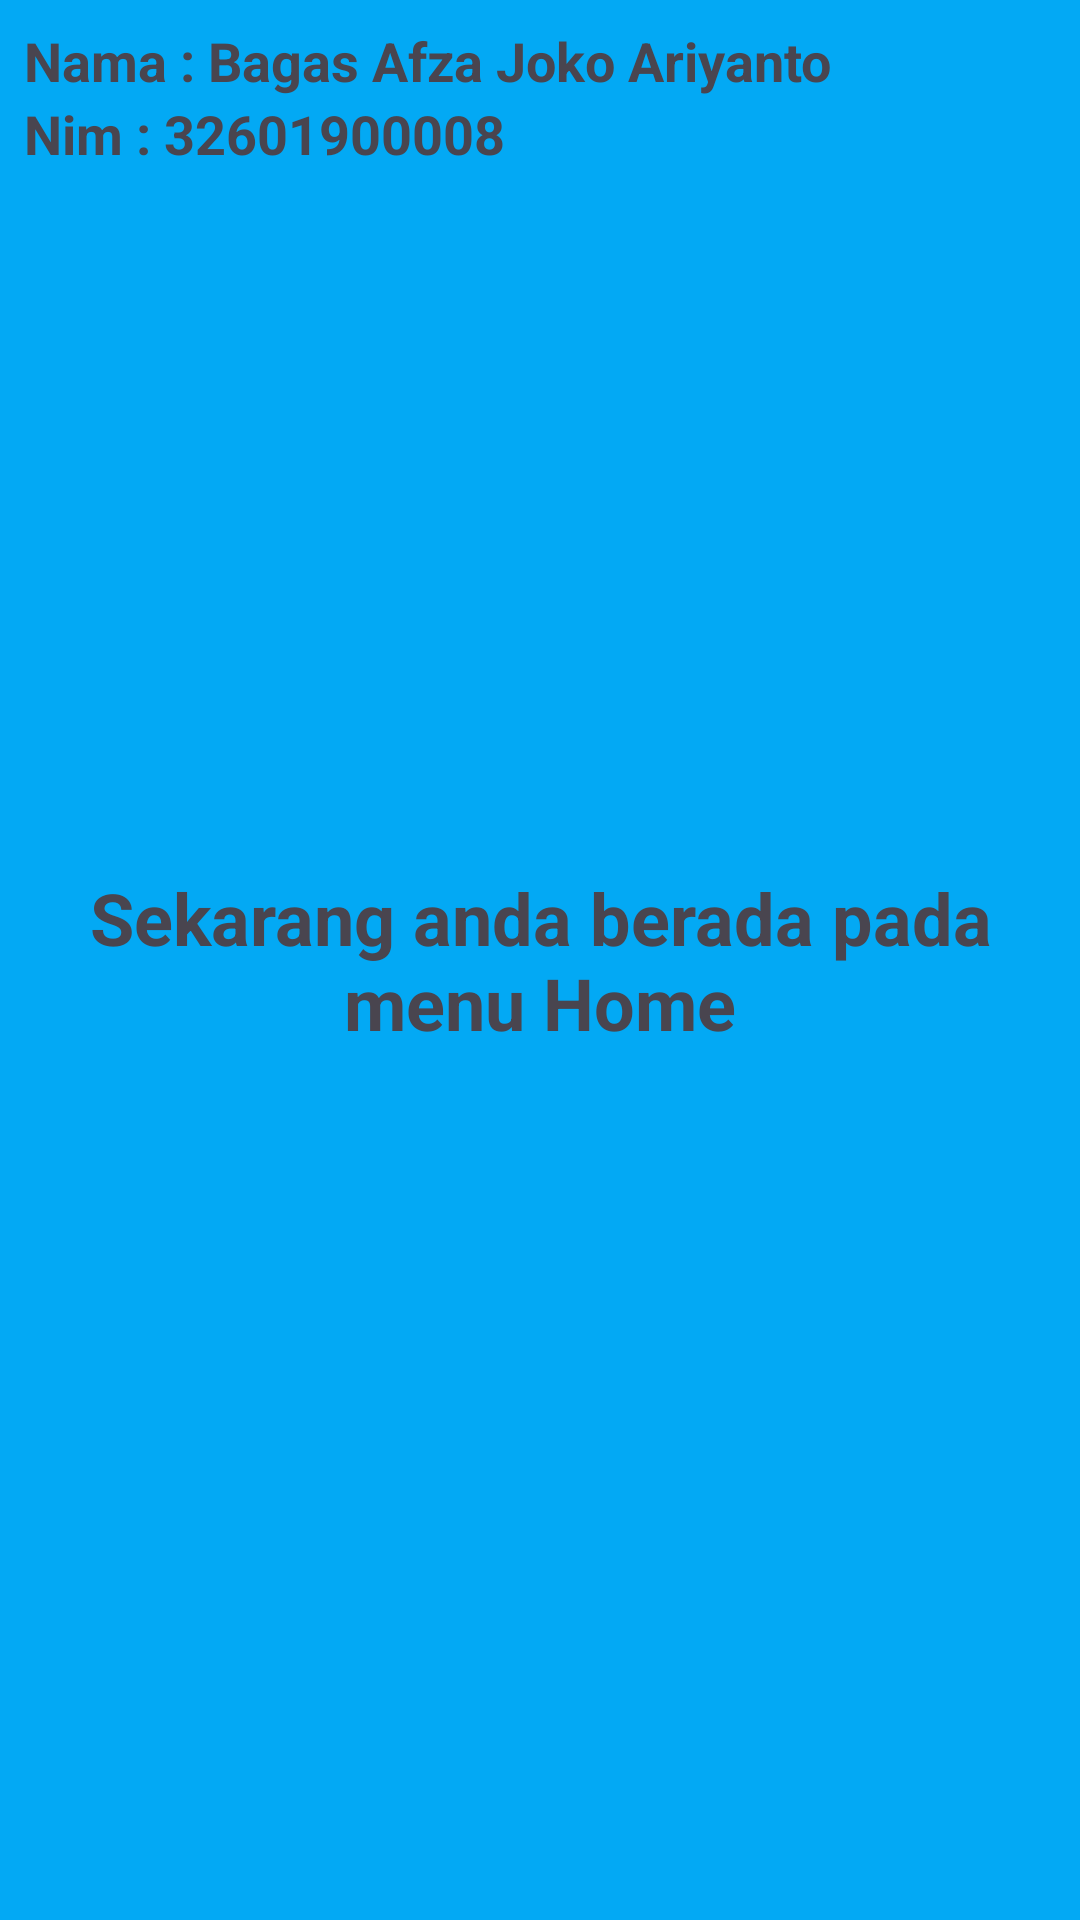

The Android layout XML behind this screen, and the referenced resources:
<!-- AndroidManifest.xml: application theme Theme.BagasAfzaJokoAriyanto32601900008 -->
<!-- res/layout/fragment_home.xml -->
<?xml version="1.0" encoding="utf-8"?>
<FrameLayout xmlns:android="http://schemas.android.com/apk/res/android"
    xmlns:tools="http://schemas.android.com/tools"
    android:layout_width="match_parent"
    android:layout_height="match_parent"
    tools:context=".Home">

    
    <LinearLayout
        android:layout_width="match_parent"
        android:layout_height="match_parent"
        android:orientation="vertical"
        android:background="#03A9F4"
        android:padding="8dp">

        <TextView
            android:layout_width="match_parent"
            android:layout_height="wrap_content"
            android:text="Nama : Bagas Afza Joko Ariyanto"
            android:textSize="18dp"
            android:textStyle="bold"
            />

        <TextView
            android:layout_width="match_parent"
            android:layout_height="wrap_content"
            android:text="Nim : 32601900008"
            android:textSize="18dp"
            android:textStyle="bold"
            />
    </LinearLayout>

    <TextView
        android:layout_width="match_parent"
        android:layout_height="match_parent"
        android:text="Sekarang anda berada pada menu Home"
        android:textSize="24dp"
        android:textStyle="bold"
        android:gravity="center"
        />

</FrameLayout>
<!-- resources referenced by this layout -->
<resources>
  <style name="Theme.BagasAfzaJokoAriyanto32601900008" parent="Base.Theme.BagasAfzaJokoAriyanto32601900008" />
  <style name="Base.Theme.BagasAfzaJokoAriyanto32601900008" parent="Theme.Material3.DayNight.NoActionBar">
          
          
      </style>
</resources>
